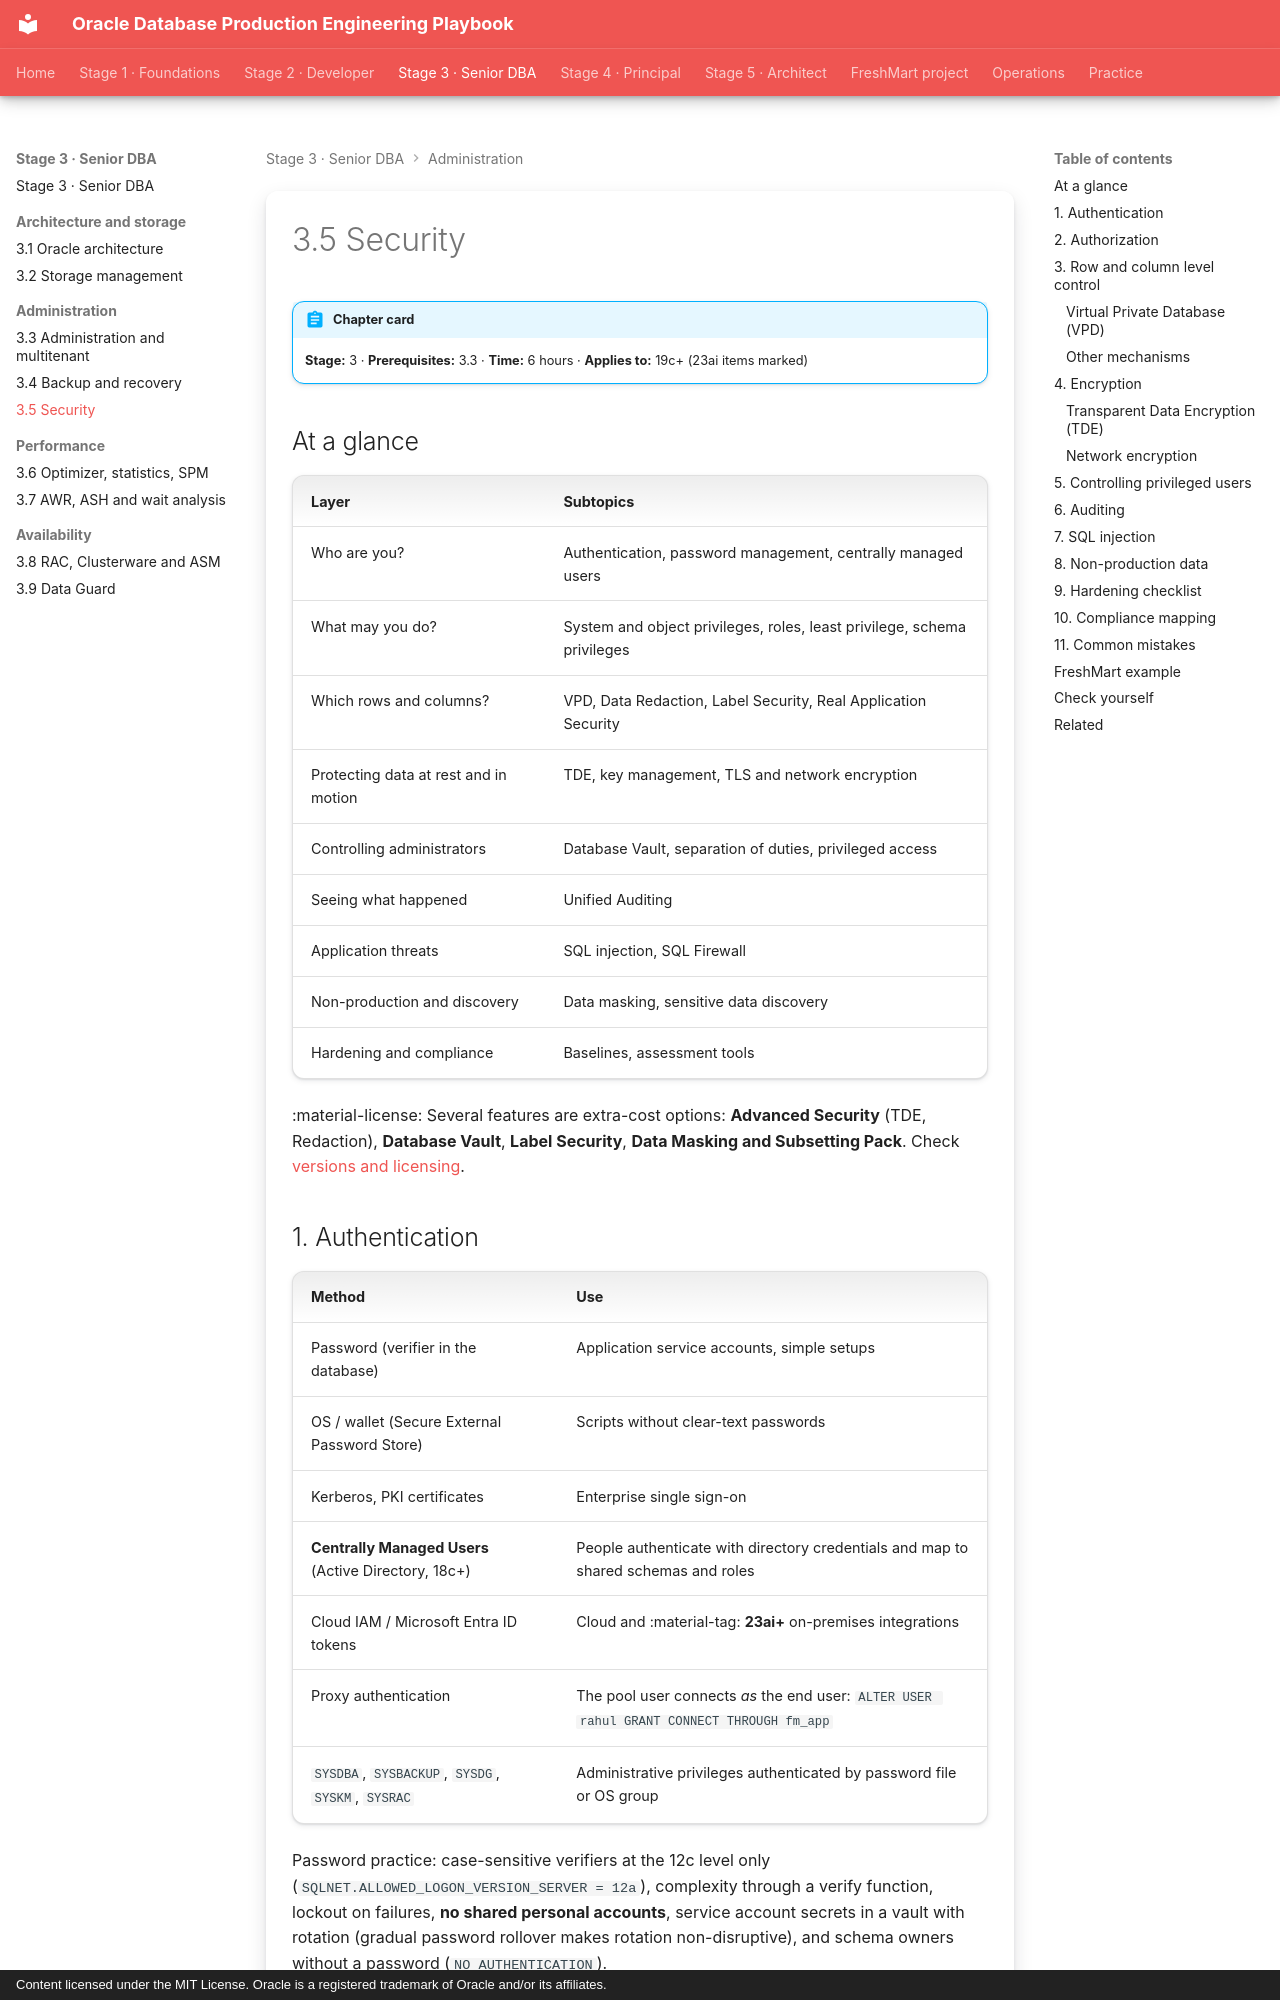

repository: khiruashish/oracle-db-playbook · page: security/01-security/index.html · generator: mkdocs · copyright: Content licensed under the MIT License. Oracle is a registered trademark of Oracle and/or its affiliates.

---
tags: [stage-3, security]
---

# 3.5 Security

!!! abstract "Chapter card"
    **Stage:** 3 · **Prerequisites:** 3.3 · **Time:** 6 hours · **Applies to:** 19c+ (23ai items marked)

## At a glance

| Layer | Subtopics |
|---|---|
| Who are you? | Authentication, password management, centrally managed users |
| What may you do? | System and object privileges, roles, least privilege, schema privileges |
| Which rows and columns? | VPD, Data Redaction, Label Security, Real Application Security |
| Protecting data at rest and in motion | TDE, key management, TLS and network encryption |
| Controlling administrators | Database Vault, separation of duties, privileged access |
| Seeing what happened | Unified Auditing |
| Application threats | SQL injection, SQL Firewall |
| Non-production and discovery | Data masking, sensitive data discovery |
| Hardening and compliance | Baselines, assessment tools |

:material-license: Several features are extra-cost options: **Advanced Security**
(TDE, Redaction), **Database Vault**, **Label Security**, **Data Masking and
Subsetting Pack**. Check [versions and licensing](../getting-started/versions.md).

## 1. Authentication

| Method | Use |
|---|---|
| Password (verifier in the database) | Application service accounts, simple setups |
| OS / wallet (Secure External Password Store) | Scripts without clear-text passwords |
| Kerberos, PKI certificates | Enterprise single sign-on |
| **Centrally Managed Users** (Active Directory, 18c+) | People authenticate with directory credentials and map to shared schemas and roles |
| Cloud IAM / Microsoft Entra ID tokens | Cloud and :material-tag: **23ai+** on-premises integrations |
| Proxy authentication | The pool user connects *as* the end user: `ALTER USER rahul GRANT CONNECT THROUGH fm_app` |
| `SYSDBA`, `SYSBACKUP`, `SYSDG`, `SYSKM`, `SYSRAC` | Administrative privileges authenticated by password file or OS group |

Password practice: case-sensitive verifiers at the 12c level only
(`SQLNET.ALLOWED_LOGON_VERSION_SERVER = 12a`), complexity through a verify
function, lockout on failures, **no shared personal accounts**, service account
secrets in a vault with rotation (gradual password rollover makes rotation
non-disruptive), and schema owners without a password
(`NO AUTHENTICATION`).
